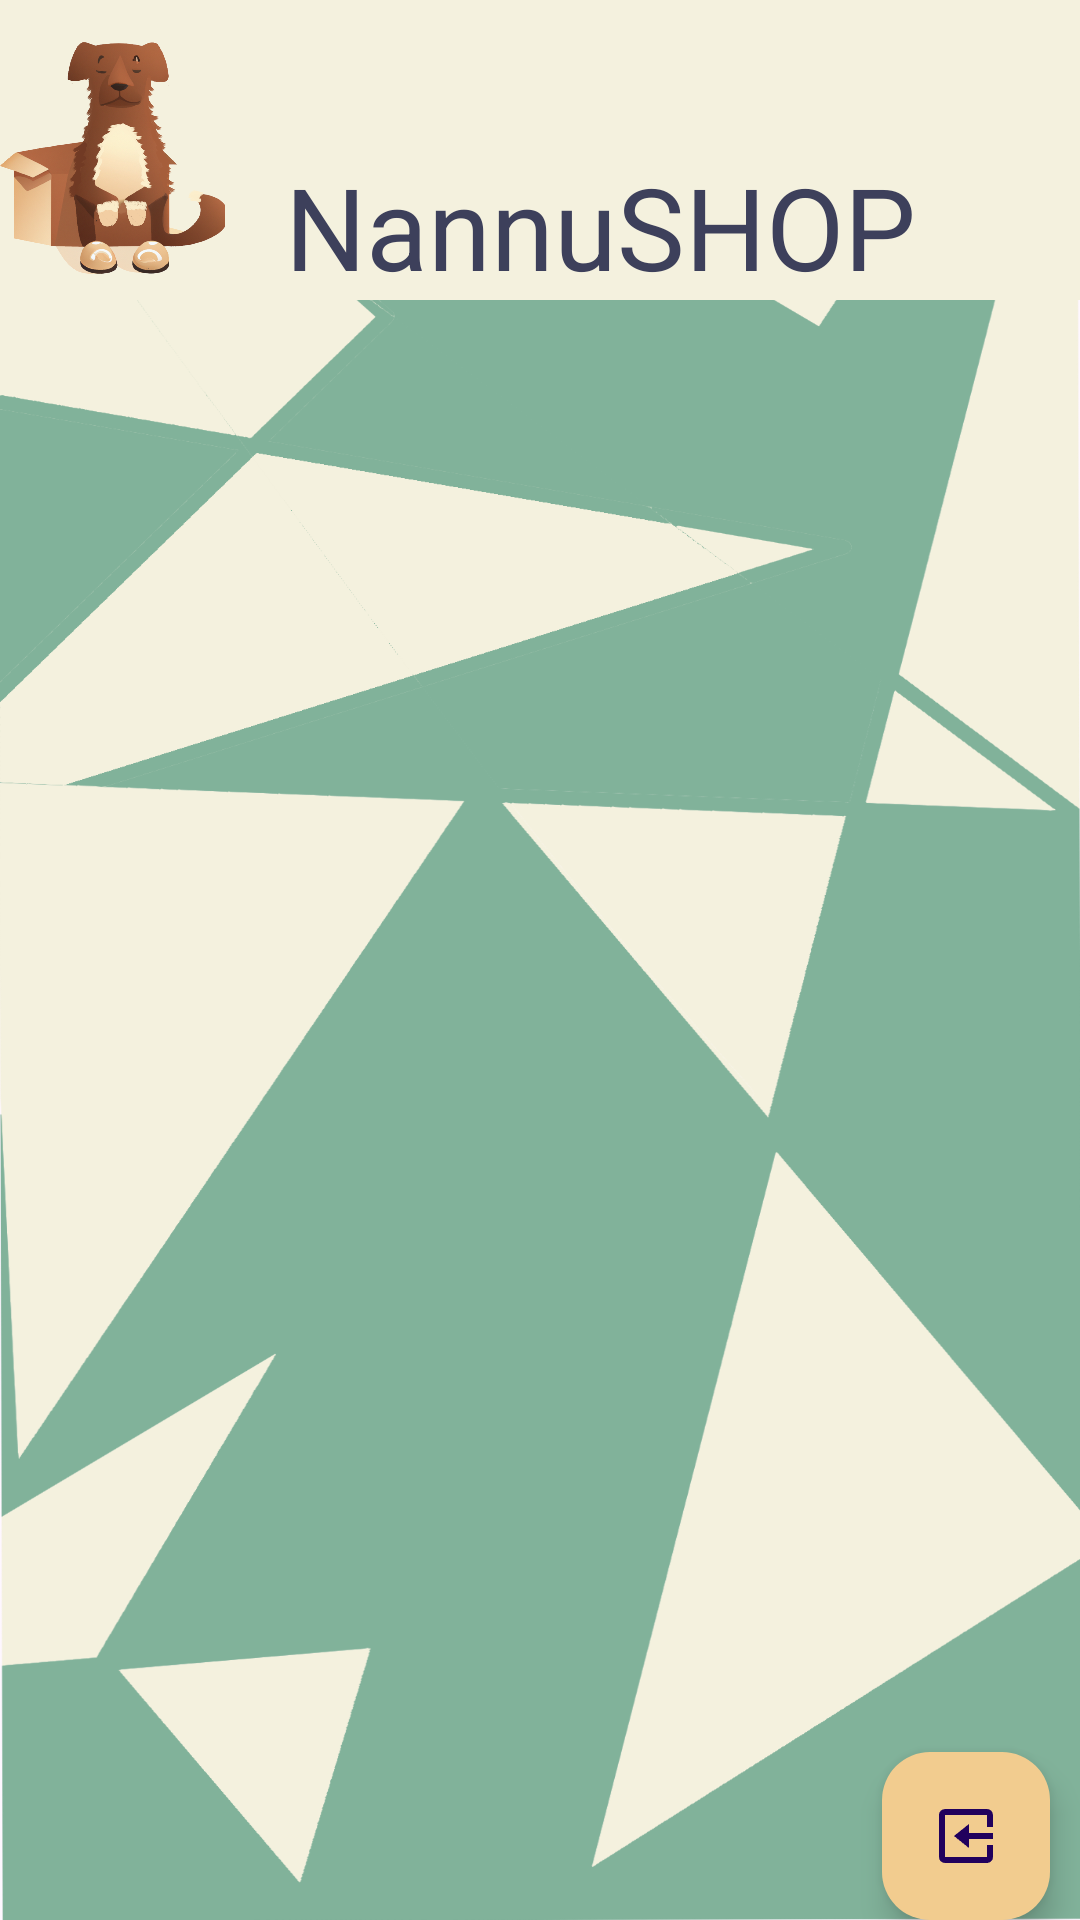

This screen was rendered from an Android layout file. Write that file and the resources it references.
<!-- AndroidManifest.xml: application theme Theme.NanuShop -->
<!-- res/layout/activity_inventario.xml -->
<?xml version="1.0" encoding="utf-8"?>
<LinearLayout xmlns:android="http://schemas.android.com/apk/res/android"
    xmlns:app="http://schemas.android.com/apk/res-auto"
    xmlns:tools="http://schemas.android.com/tools"
    android:layout_width="match_parent"
    android:layout_height="match_parent"
    android:orientation="vertical"
    tools:context=".InventarioActivity"
    android:background="@drawable/fondo2">
    <LinearLayout
        android:id="@+id/linearLayout"
        android:layout_width="match_parent"
        android:layout_height="wrap_content"
        android:background="@color/lila"
        android:orientation="horizontal">
        <ImageView
            android:background="@drawable/logo"
            android:layout_width="75dp"
            android:layout_height="100dp"
            />

        <TextView

            android:id="@+id/textView1"
            android:layout_width="match_parent"
            android:layout_height="50dp"
            android:layout_marginLeft="20sp"
            android:layout_marginTop="50sp"
            android:layout_marginRight="20sp"
            android:text="NannuSHOP"
            android:textColor="@color/azul"

            android:textSize="38sp" />


    </LinearLayout>

    <LinearLayout
        android:layout_width="match_parent"
        android:layout_height="0dp"
        android:layout_weight="1"
        android:orientation="vertical">


    <androidx.recyclerview.widget.RecyclerView
        android:id="@+id/lista"
        android:layout_width="match_parent"
        android:layout_height="0dp"
        android:layout_weight="1"
        android:orientation="vertical" />
        <com.google.android.material.floatingactionbutton.FloatingActionButton
            android:id="@+id/exit"
            android:layout_width="wrap_content"
            android:layout_height="wrap_content"
            android:layout_gravity="bottom|end"
            android:layout_marginRight="10dp"
            android:clickable="true"
            android:focusable="true"
            android:src="@drawable/exit"
            app:backgroundTint="@color/amarillo"
            android:contentDescription="TODO" />
    </LinearLayout>

</LinearLayout>
<!-- resources referenced by this layout -->
<resources>
  <color name="amarillo">#F2CC8F</color>
  <color name="azul">#3D405B</color>
  <color name="lila">#F4F1DE</color>
  <!-- drawable exit: png bitmap (drawable, 708 bytes) -->
  <!-- drawable fondo2: png bitmap (drawable, 183090 bytes) -->
  <!-- drawable logo: png bitmap (drawable, 512255 bytes) -->
  <style name="Theme.NanuShop" parent="Base.Theme.NanuShop" />
  <style name="Base.Theme.NanuShop" parent="Theme.Material3.DayNight.NoActionBar">
          <item name="colorOnPrimary">#64947D</item>
  
          <item name="android:navigationBarColor">#64947D</item>
  
      </style>
</resources>
